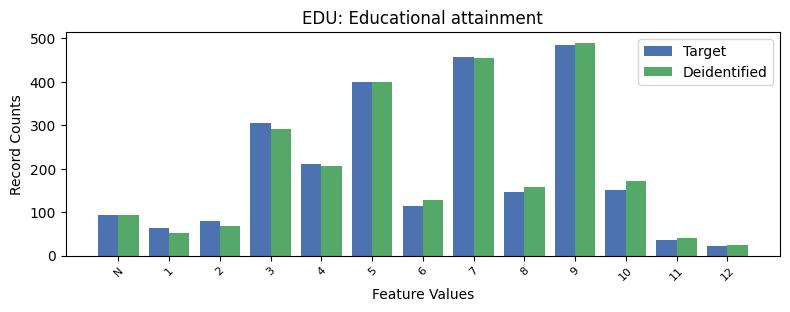

Data behind this chart, as committed beside it:
, EDU, count_target, count_deidentified
0, 9, 484, 490
1, 7, 456, 455
2, 5, 399, 400
3, 3, 306, 292
4, 4, 212, 207
5, 10, 152, 171
6, 8, 147, 157
7, 6, 115, 129
8, -1, 94, 94
9, 2, 80, 68
10, 1, 64, 51
11, 11, 36, 40
12, 12, 22, 25
